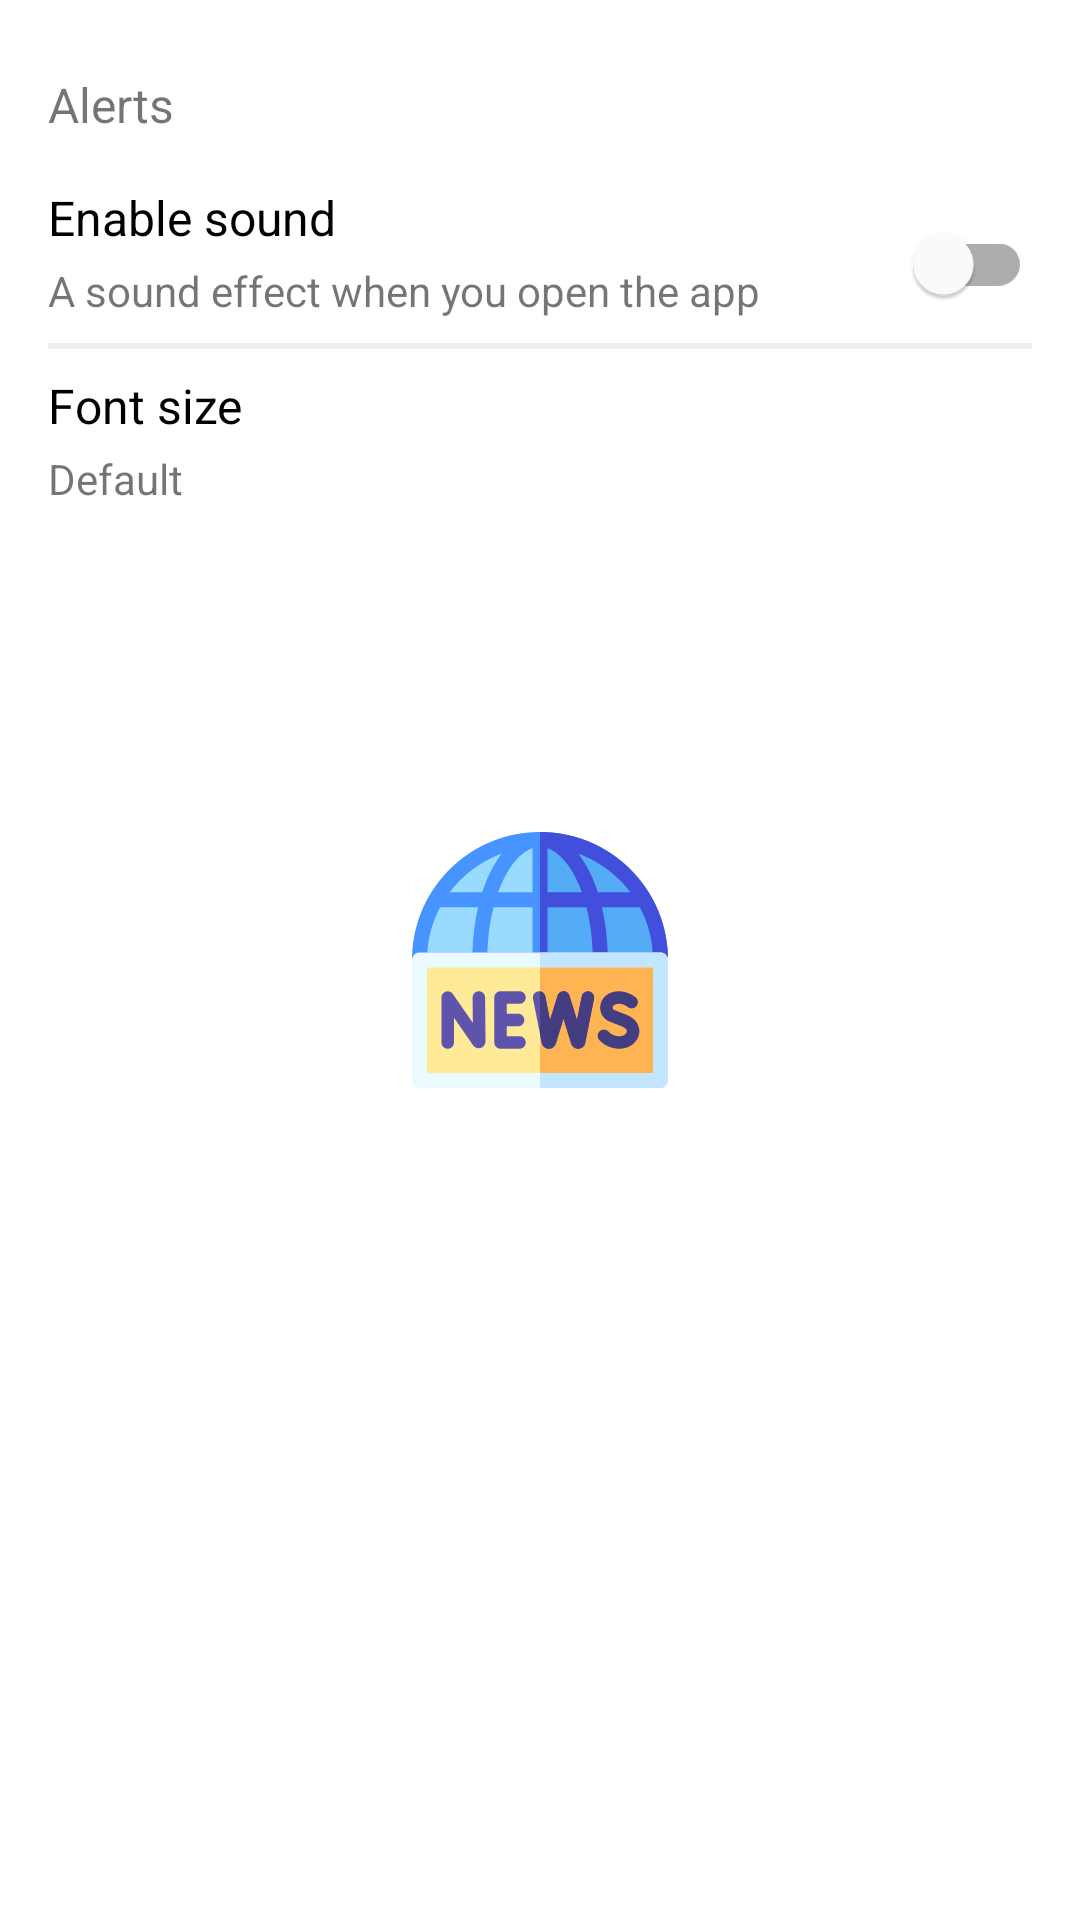

Produce the Android XML layout that renders to this screen, including the resource entries it uses.
<!-- AndroidManifest.xml: application theme splashScreen -->
<!-- res/layout/fragment_settings.xml -->
<?xml version="1.0" encoding="utf-8"?>
<androidx.constraintlayout.widget.ConstraintLayout xmlns:android="http://schemas.android.com/apk/res/android"
    xmlns:app="http://schemas.android.com/apk/res-auto"
    xmlns:tools="http://schemas.android.com/tools"
    android:layout_width="match_parent"
    android:layout_height="match_parent"
    tools:context=".ui.settings.SettingFragment">


    <TextView
        android:id="@+id/tv_alerts"
        android:layout_width="wrap_content"
        android:layout_height="wrap_content"
        android:layout_marginStart="16dp"
        android:layout_marginTop="24dp"
        android:text="@string/alerts"
        android:textSize="16sp"
        app:layout_constraintStart_toStartOf="parent"
        app:layout_constraintTop_toTopOf="parent" />


    <TextView
        android:id="@+id/tv_enable_sound"
        android:layout_width="wrap_content"
        android:layout_height="wrap_content"
        android:layout_marginStart="16dp"
        android:layout_marginTop="16dp"
        android:text="@string/enable"
        android:textColor="@color/black"
        android:textSize="16sp"
        app:layout_constraintStart_toStartOf="parent"
        app:layout_constraintTop_toBottomOf="@+id/tv_alerts" />


    <androidx.constraintlayout.widget.ConstraintLayout
        android:id="@+id/cl_font_size"
        android:layout_width="match_parent"
        android:layout_height="wrap_content"
        android:layout_marginTop="8dp"
        android:background="?attr/selectableItemBackground"
        app:layout_constraintEnd_toEndOf="parent"
        app:layout_constraintStart_toStartOf="parent"
        app:layout_constraintTop_toBottomOf="@+id/view3">


        <TextView
            android:id="@+id/tv_enable_sound2"
            android:layout_width="wrap_content"
            android:layout_height="wrap_content"
            android:layout_marginStart="16dp"
            android:text="@string/font_size"
            android:textColor="@color/black"
            android:textSize="16sp"
            app:layout_constraintStart_toStartOf="parent"
            app:layout_constraintTop_toTopOf="parent" />

        <TextView
            android:id="@+id/tv_font"
            android:layout_width="wrap_content"
            android:layout_height="wrap_content"
            android:layout_marginStart="16dp"
            android:layout_marginTop="4dp"
            android:text="@string/def"
            app:layout_constraintStart_toStartOf="parent"
            app:layout_constraintTop_toBottomOf="@+id/tv_enable_sound2" />


    </androidx.constraintlayout.widget.ConstraintLayout>


    <TextView
        android:id="@+id/tv_sound_caption"
        android:layout_width="wrap_content"
        android:layout_height="wrap_content"
        android:layout_marginStart="16dp"
        android:layout_marginTop="4dp"
        android:text="@string/sound_effect"
        app:layout_constraintStart_toStartOf="parent"
        app:layout_constraintTop_toBottomOf="@+id/tv_enable_sound" />


    <com.google.android.material.switchmaterial.SwitchMaterial
        android:id="@+id/switch_button"
        android:layout_width="wrap_content"
        android:layout_height="wrap_content"
        android:layout_marginEnd="16dp"
        app:layout_constraintBottom_toTopOf="@+id/view3"
        app:layout_constraintEnd_toEndOf="parent"
        app:layout_constraintTop_toTopOf="@+id/tv_enable_sound" />

    <View
        android:id="@+id/view3"
        android:layout_width="match_parent"
        android:layout_height="2dp"
        android:layout_marginStart="16dp"
        android:layout_marginTop="8dp"
        android:layout_marginEnd="16dp"
        android:background="@color/grayLight"
        app:layout_constraintEnd_toEndOf="parent"
        app:layout_constraintStart_toStartOf="parent"
        app:layout_constraintTop_toBottomOf="@+id/tv_sound_caption" />


</androidx.constraintlayout.widget.ConstraintLayout>
<!-- resources referenced by this layout -->
<resources>
  <color name="black">#FF000000</color>
  <color name="grayLight">#ECEFF1</color>
  <string name="alerts">Alerts</string>
  <string name="def">Default</string>
  <string name="enable" tools:ignore="StringEscaping">Enable sound</string>
  <string name="font_size">Font size</string>
  <string name="sound_effect">A sound effect when you open the app</string>
  <style name="splashScreen" parent="Theme.MaterialComponents.Light.NoActionBar">
          <item name="android:windowBackground">@drawable/splash_image</item>
          <item name="android:statusBarColor">@color/white</item>
      </style>
  <!-- drawable splash_image (drawable) -->
  <?xml version="1.0" encoding="utf-8"?>
  <layer-list xmlns:android="http://schemas.android.com/apk/res/android">
  
      <item android:drawable="@color/white" />
  
      <item>
          <bitmap
              android:gravity="center"
              android:src="@drawable/logo" />
      </item>
  </layer-list>
  <color name="white">#FFFFFFFF</color>
  <!-- drawable logo: png bitmap (drawable-hdpi, 5260 bytes) -->
</resources>
